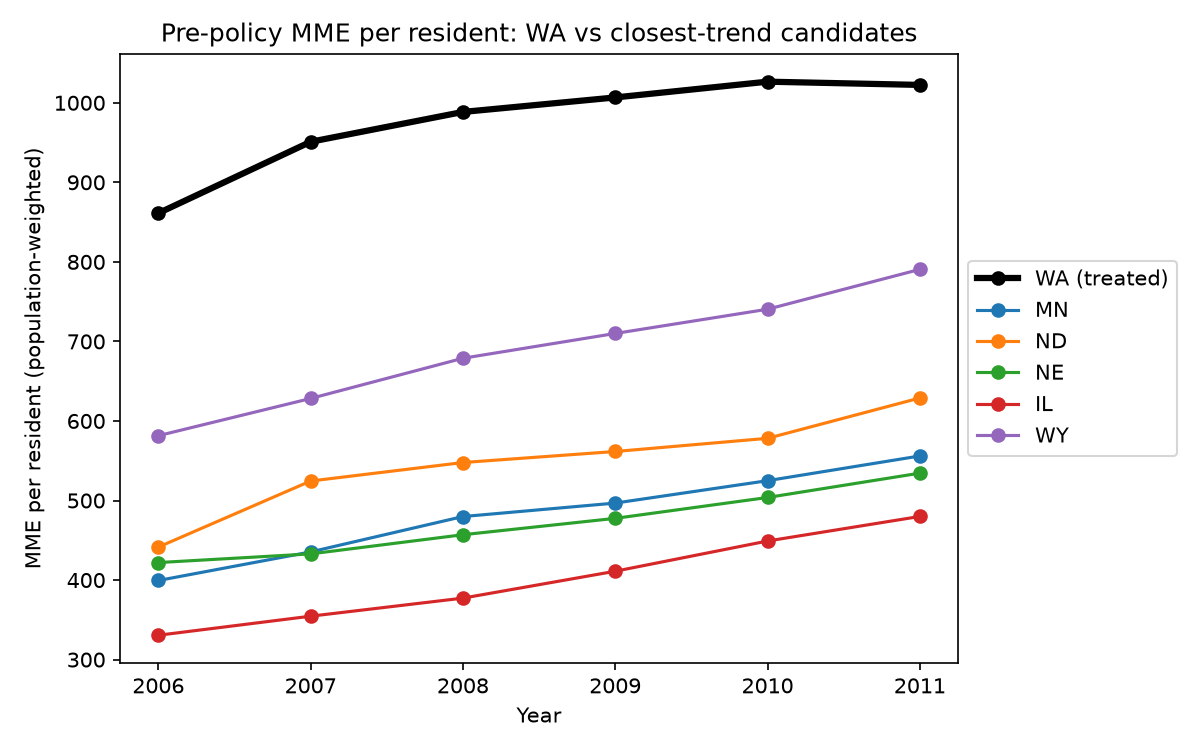

The file beside this chart, header and first rows:
control_state, pre_years, slope_diff_mme_per_year, slope_diff_p_value, rmse_demeaned_gap, level_gap_mean, control_mme_per_capita_first_year, n_counties, abs_slope_diff
MN, 2006-2011, 0.6359, 0.9424, 21.56, 494, 399.5, 87, 0.6359
ND, 2006-2011, 1.446, 0.8739, 18.79, 429, 441.5, 49, 1.446
NE, 2006-2011, 4.31, 0.6488, 32.61, 504.8, 422, 79, 4.31
IL, 2006-2011, -4.647, 0.5912, 29.51, 575.6, 330.6, 102, 4.647
WY, 2006-2011, -5.579, 0.6182, 28.78, 287.8, 581.5, 23, 5.579
LA, 2006-2011, 6.735, 0.577, 122.6, -45.84, 1082, 64, 6.735
IA, 2006-2011, 8.5, 0.4198, 26.2, 480.9, 406.7, 99, 8.5
UT, 2006-2011, -12.73, 0.3404, 29.29, -11.23, 849.8, 27, 12.73
MT, 2006-2011, -13.48, 0.2207, 20.45, 39.65, 790.1, 53, 13.48
WI, 2006-2011, -15.64, 0.08966, 42.99, 199.9, 617.2, 70, 15.64
MO, 2006-2011, -17.87, 0.05399, 53.51, 251.4, 617.7, 115, 17.87
ID, 2006-2011, -17.94, 0.08988, 67.62, 237.4, 593.7, 42, 17.94
CO, 2006-2011, -19.2, 0.0835, 48.51, 263.6, 562.7, 63, 19.2
SC, 2006-2011, -19.77, 0.03611, 64.58, 240, 596.4, 46, 19.77
AR, 2006-2011, -21.74, 0.01826, 60.26, 150, 678.6, 75, 21.74
MI, 2006-2011, -22.2, 0.02486, 89.74, 90.89, 676.5, 82, 22.2
HI, 2006-2011, -22.73, 0.2058, 27.1, 341.7, 556.8, 4, 22.73
NC, 2006-2011, -22.97, 0.02235, 57.63, 153.4, 700.6, 98, 22.97
KS, 2006-2011, -23.32, 0.02022, 34.68, 250.4, 604.5, 103, 23.32
SD, 2006-2011, -23.71, 0.4105, 693.8, 138.5, 414.5, 58, 23.71
OK, 2006-2011, -25.79, 0.007419, 81.6, -75.88, 839.6, 77, 25.79
OR, 2006-2011, -29.84, 0.009601, 43.71, -200.1, 1006, 36, 29.84
OH, 2006-2011, -29.92, 0.002064, 76.24, 109.6, 688.8, 88, 29.92
GA, 2006-2011, -32.83, 0.00058, 61.74, 283.5, 567.4, 155, 32.83
AZ, 2006-2011, -33.63, 0.04621, 57.54, 65.77, 741, 15, 33.63
CA, 2006-2011, -37.66, 0.0004076, 21.16, 328, 536.2, 58, 37.66
NM, 2006-2011, -38.87, 0.008262, 101, 215.4, 545.9, 33, 38.87
MS, 2006-2011, -41.14, 8.440124440642532e-05, 91.21, 191.5, 583.9, 81, 41.14
CT, 2006-2011, -41.78, 5.240100404658567e-06, 63.85, -16.97, 812.3, 8, 41.78
NH, 2006-2011, -42.25, 0.01613, 78.03, -83.49, 878, 10, 42.25
AL, 2006-2011, -45.15, 7.938537222691025e-05, 103.4, -79.97, 839.3, 67, 45.15
NV, 2006-2011, -48.07, 0.004386, 62.58, -178.1, 994.5, 16, 48.07
NY, 2006-2011, -49.39, 2.1658704066194348e-07, 80.7, 291.5, 497, 62, 49.39
IN, 2006-2011, -51.07, 3.8560908538674655e-07, 98.3, 74.09, 676.2, 92, 51.07
VA, 2006-2011, -51.45, 0.00012, 54.64, 316.8, 525.9, 131, 51.45
NJ, 2006-2011, -55.51, 1.843259346733764e-05, 81.77, 104.7, 685.2, 21, 55.51
VT, 2006-2011, -58.28, 0.002028, 144.2, -334.6, 952.1, 14, 58.28
ME, 2006-2011, -61.38, 0.0001624, 129.3, -396.4, 1063, 16, 61.38
MA, 2006-2011, -62.03, 1.2596949052721123e-05, 88.1, 31.66, 727.3, 14, 62.03
PA, 2006-2011, -64.12, 4.916566753614703e-09, 124.8, -39.13, 746.7, 67, 64.12
RI, 2006-2011, -64.21, 8.319619362844111e-06, 123.2, 20.6, 676.1, 5, 64.21
WV, 2006-2011, -73.87, 5.441303453454413e-05, 184, -274.6, 901.1, 55, 73.87
MD, 2006-2011, -87.69, 4.773031293152083e-07, 124.1, 38.55, 677.4, 24, 87.69
KY, 2006-2011, -115.1, 3.348615042535522e-10, 191.1, -120, 770.4, 119, 115.1
TN, 2006-2011, -122.9, 3.7988352069429667e-13, 166.6, -281.1, 919.4, 95, 122.9
DE, 2006-2011, -149.5, 0.0006046, 237.3, -300.7, 870, 3, 149.5
